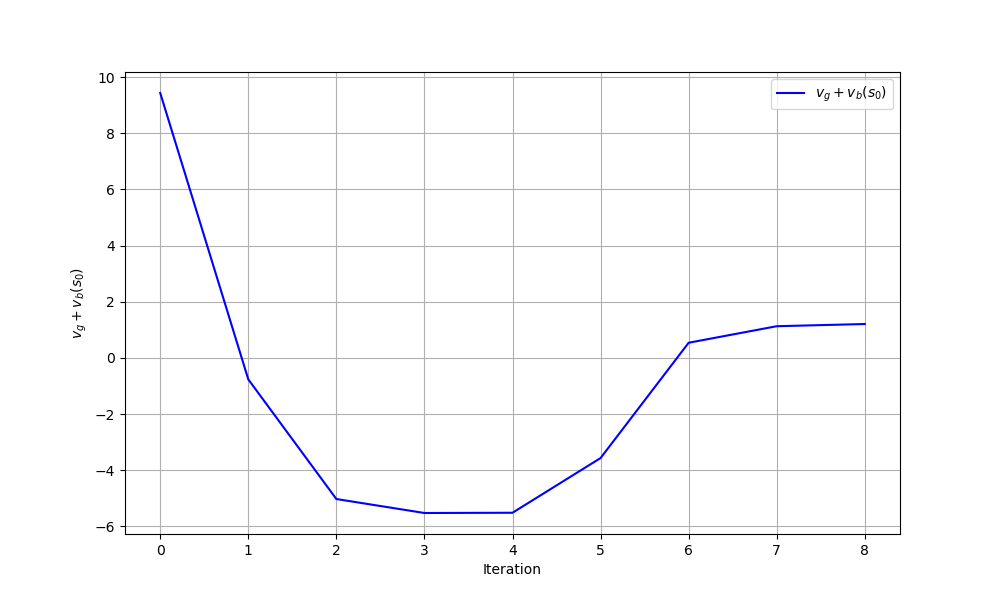

The table this chart was drawn from, first rows:
iteration, theta0, theta1, gain_plus_bias
0, 0.0, 0.0, 9.438
1, 1.413, -3.825, -0.7645
2, 5.547, -10.75, -5.027
3, 6.215, -10.41, -5.525
4, 6.768, -10.16, -5.516
5, 1.077, 2.498, -3.567
6, 11.21, -1.857, 0.5402
7, 11.3, -6.857, 1.129
8, 17.82, -6.381, 1.207
